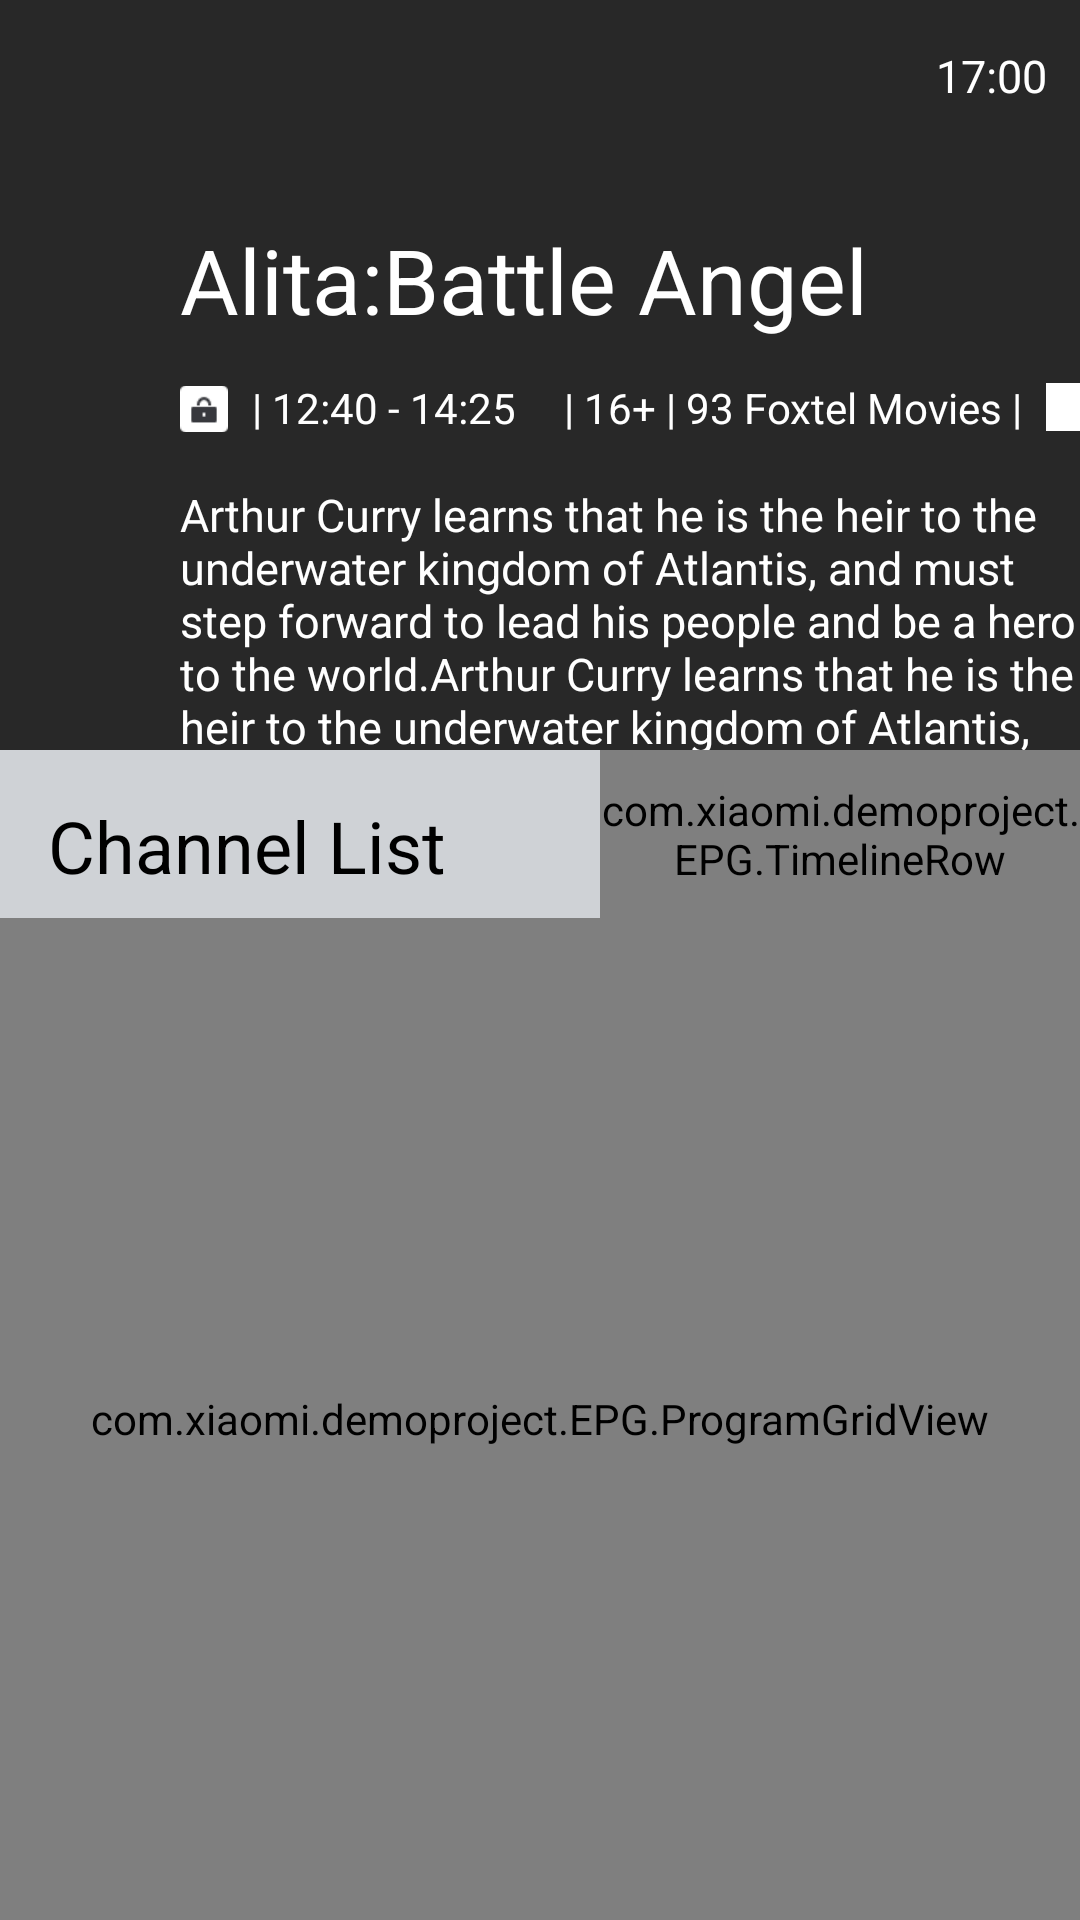

Write the Android layout XML for this screen, with the resource values it uses.
<!-- AndroidManifest.xml: application theme AppTheme -->
<!-- res/layout/recylcer_layout.xml -->
<?xml version="1.0" encoding="utf-8"?>
<RelativeLayout xmlns:android="http://schemas.android.com/apk/res/android"
    android:id="@+id/base_layout"
    android:layout_width="match_parent"
    android:layout_height="match_parent">


    <RelativeLayout
        android:layout_width="match_parent"
        android:layout_height="250dp"
        android:background="@color/epg_info_bg">

        <include
            layout="@layout/info_layout"
            android:layout_width="match_parent"
            android:layout_height="250dp" />
    </RelativeLayout>


    <TextView
        android:id="@+id/epg_top_date_info_tv"
        android:layout_width="wrap_content"
        android:layout_height="wrap_content"
        android:layout_alignParentRight="true"
        android:layout_marginTop="15dp"
        android:layout_marginRight="11dp"
        android:textColor="@color/white"
        android:text="17:00"
        android:textSize="15sp" />


    <RelativeLayout
        android:layout_width="match_parent"
        android:layout_height="501dp"
        android:layout_marginTop="250dp"
        android:background="@color/epg_bg"
        android:clickable="false"
        android:focusable="false"
        android:focusableInTouchMode="false">

        <RelativeLayout
            android:id="@+id/title_view"
            android:layout_width="match_parent"
            android:layout_height="56dp"
            android:focusable="false">

            <LinearLayout
                android:id="@+id/epg_title_layout"
                android:layout_width="match_parent"
                android:layout_height="match_parent"
                android:focusable="false"
                android:orientation="horizontal">
                
                <TextView
                    android:id="@+id/epg_title_date_selected_tv"
                    android:layout_width="200dp"
                    android:layout_height="match_parent"
                    android:background="@color/epg_channel_bg"
                    android:gravity="bottom|left"
                    android:paddingLeft="16dp"
                    android:paddingBottom="8dp"
                    android:text="@string/nav_channel_list"
                    android:textColor="@color/epg_channel_title_color"
                    android:textSize="24sp" />

                <com.xiaomi.demoproject.EPG.TimelineRow
                    android:id="@+id/time_row"
                    android:layout_width="match_parent"
                    android:layout_height="match_parent"
                    android:fadingEdgeLength="@dimen/program_guide_table_header_row_fade_length"
                    android:requiresFadingEdge="horizontal" />


            </LinearLayout>

            <LinearLayout
                android:id="@+id/epg_top_layout"
                android:layout_width="match_parent"
                android:layout_height="wrap_content"
                android:focusable="false"
                android:gravity="end"
                android:visibility="gone">

                <TextView
                    android:id="@+id/epg_retrieving_data"
                    android:layout_width="wrap_content"
                    android:layout_height="match_parent"
                    android:layout_marginHorizontal="16dp"
                    android:layout_marginTop="2dp"
                    android:gravity="center"
                    android:text="@string/epg_retrieving_show"
                    android:textColor="@color/epg_text_color"
                    android:textSize="12sp"
                    android:textStyle="bold" />


            </LinearLayout>


        </RelativeLayout>

        <View
            android:layout_width="match_parent"
            android:layout_height="1dp"
            android:layout_below="@id/title_view"
            android:background="@color/divide_gray_color" />

        <RelativeLayout
            android:layout_width="match_parent"
            android:layout_height="wrap_content"
            android:layout_below="@id/title_view">

            
                
                
                
                

            
                
                
                
                
                

            <com.xiaomi.demoproject.EPG.ProgramGridView
                android:id="@+id/channel_name_view"
                android:layout_width="match_parent"
                android:layout_height="match_parent"
                android:descendantFocusability="afterDescendants"
                android:focusable="true"
                android:focusableInTouchMode="true" />

        </RelativeLayout>
    </RelativeLayout>
</RelativeLayout>
<!-- res/layout/info_layout.xml (included above) -->
<?xml version="1.0" encoding="utf-8"?>
<RelativeLayout xmlns:android="http://schemas.android.com/apk/res/android"
    android:id="@+id/epg_info_layout"
    android:layout_width="match_parent"
    android:background="@color/epg_info_bg"
    android:layout_height="220dp">
    <TextView
        android:id="@+id/info_title"
        android:layout_width="wrap_content"
        android:layout_height="wrap_content"
        android:layout_marginLeft="60dp"
        android:layout_marginTop="73dp"
        android:text="Alita:Battle Angel"
        android:textColor="@color/white"
        android:textSize="30sp" />

    <LinearLayout
        android:id="@+id/info_detail"
        android:layout_width="wrap_content"
        android:layout_height="wrap_content"
        android:layout_below="@id/info_title"
        android:layout_marginLeft="60dp"
        android:layout_marginTop="13dp"
        android:orientation="horizontal">

        <ImageView
            android:id="@+id/banner_channel_lock_icon_eu"
            android:layout_width="16dp"
            android:layout_height="16dp"
            android:layout_marginTop="2dp"
            android:src="@drawable/nav_banner_lock_icon"
            android:visibility="visible" />

        <TextView
            android:layout_width="wrap_content"
            android:layout_height="wrap_content"
            android:layout_marginLeft="8dp"
            android:text="| 12:40 - 14:25"
            android:textColor="@color/white" />

        <ProgressBar
            android:id="@+id/progressBar"
            style="?android:attr/progressBarStyleHorizontal"
            android:layout_width="60dp"
            android:layout_height="3dp"
            android:layout_gravity="center"
            android:layout_marginLeft="8dp"
            android:layout_marginTop="2dp"
            android:layout_weight="1"
            android:background="@color/white"
            android:progressDrawable="@drawable/progressbar" />

        <TextView
            android:layout_width="wrap_content"
            android:layout_height="wrap_content"
            android:layout_marginLeft="8dp"
            android:text="| 16+ | 93 Foxtel Movies |"
            android:textColor="@color/white" />


        <ImageView
            android:id="@+id/banner_simple_receiver_type"
            android:layout_width="52dp"
            android:layout_height="16dp"
            android:layout_gravity="center"
            android:layout_marginLeft="8dp"
            android:gravity="center_horizontal"
            android:src="@drawable/type_antenna"
            android:textColor="@color/white"
            android:textSize="10sp"
            android:visibility="gone" />

        <TextView
            android:id="@+id/banner_video_format_eu"
            android:layout_width="57dp"
            android:layout_height="16dp"
            android:layout_gravity="center"
            android:layout_marginLeft="8dp"
            android:background="@color/white"
            android:gravity="center"
            android:text="576i"
            android:textColor=" #37383D"
            android:textSize="10sp" />

        <TextView
            android:id="@+id/banner_audio_language_eu"
            android:layout_width="50dp"
            android:layout_height="wrap_content"
            android:layout_gravity="center"
            android:layout_marginLeft="8dp"
            android:singleLine="true"
            android:text="| Stereo Unknow |"
            android:textColor="@color/white" />

        <ImageView
            android:layout_width="16dp"
            android:layout_height="16dp"
            android:layout_marginLeft="8dp"
            android:layout_marginTop="2dp"
            android:src="@drawable/nav_banner_lock_icon"
            android:visibility="visible" />

    </LinearLayout>

    <TextView
        android:layout_width="wrap_content"
        android:layout_height="wrap_content"
        android:layout_below="@id/info_detail"
        android:layout_marginLeft="60dp"
        android:layout_marginTop="16dp"
        android:maxWidth="550dp"
        android:text="Arthur Curry learns that he is the heir to the underwater kingdom of Atlantis, and must step forward to lead his people and be a hero to the world.Arthur Curry learns that he is the heir to the underwater kingdom of Atlantis, and must step forward to lead his people and be a hero to the world."
        android:textColor="@color/white"
        android:textSize="15sp" />

</RelativeLayout>
<!-- resources referenced by this layout -->
<resources>
  <color name="divide_gray_color">#33000000</color>
  <color name="epg_bg">#F2C0C5CA</color>
  <color name="epg_channel_bg">#33FFFFFF</color>
  <color name="epg_channel_title_color">#000000</color>
  <color name="epg_info_bg">#99000000</color>
  <color name="epg_text_color">#99000000</color>
  <color name="white">#FFF</color>
  <dimen name="program_guide_table_header_row_fade_length">24dp</dimen>
  <!-- drawable nav_banner_lock_icon: png bitmap (drawable, 668 bytes) -->
  <!-- drawable progressbar (drawable) -->
  <?xml version="1.0" encoding="utf-8"?>
  <layer-list xmlns:android="http://schemas.android.com/apk/res/android" xmlns:app="http://schemas.android.com/apk/res-auto">
      <item android:id="@android:id/background">
          <shape>
              <solid android:color="#66000000"/>
          </shape>
      </item>
      <item android:id="@android:id/progress">
          <clip>
              <shape>
                  <solid android:color="#FFFFFF"/>
              </shape>
          </clip>
      </item>
  </layer-list>
  <!-- drawable tv_guide_mask: png bitmap (drawable, 5339 bytes) -->
  <!-- drawable type_antenna: png bitmap (drawable, 2020 bytes) -->
  <string name="epg_retrieving_show">Retrieving Data...</string>
  <string name="nav_channel_list">Channel List</string>
  <style name="AppTheme" parent="Theme.AppCompat.Light.NoActionBar">
          
          <item name="colorPrimary">@color/colorPrimary</item>
          <item name="colorPrimaryDark">@color/colorPrimaryDark</item>
          <item name="colorAccent">#7E7E81</item>
      </style>
  <color name="colorPrimary">#008577</color>
  <color name="colorPrimaryDark">#00574B</color>
</resources>
